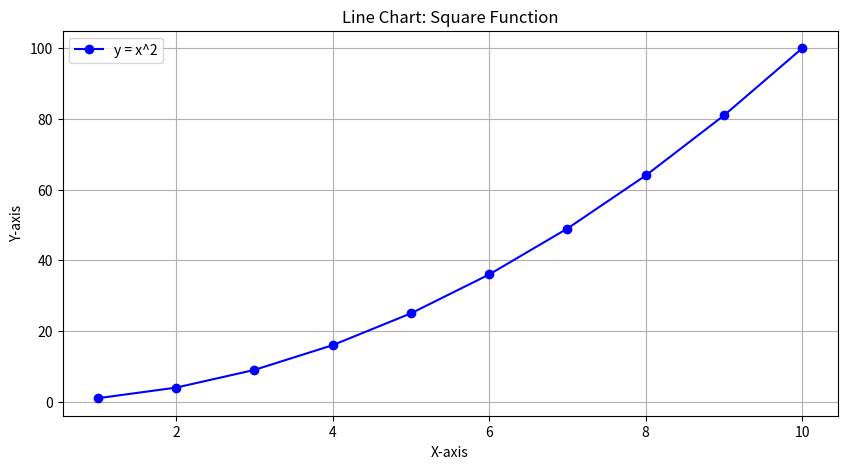
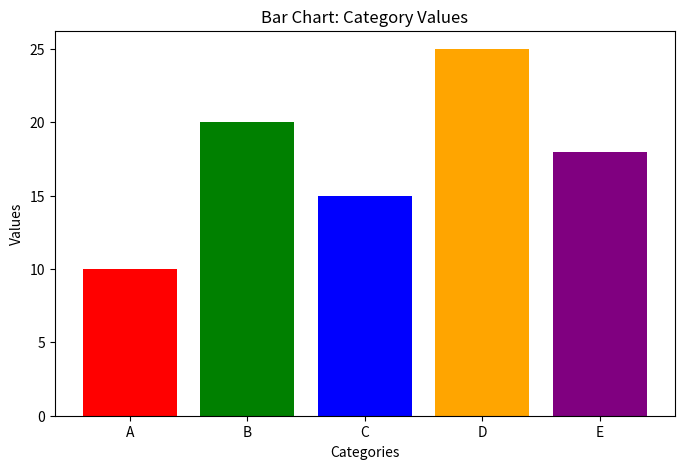

Write the Python code that produced these figures, in order.
# Importing the necessary library
import matplotlib.pyplot as plt

# Creating data for the line chart
x = list(range(1, 11))  # X-axis values (1 to 10)
y = [xi ** 2 for xi in x]  # Y-axis values (squares of x)

# Creating the line chart
plt.figure(figsize=(10, 5))  # Setting the figure size
plt.plot(x, y, marker='o', linestyle='-', color='b', label='y = x^2')  # Plotting the line chart
plt.title('Line Chart: Square Function')  # Adding a title
plt.xlabel('X-axis')  # Adding label for the x-axis
plt.ylabel('Y-axis')  # Adding label for the y-axis
plt.legend()  # Adding a legend
plt.grid(True)  # Adding a grid
plt.show()  # Displaying the chart


# Creating data for the bar chart
categories = ['A', 'B', 'C', 'D', 'E']
values = [10, 20, 15, 25, 18]

# Creating the bar chart
plt.figure(figsize=(8, 5))  # Setting the figure size
plt.bar(categories, values, color=['red', 'green', 'blue', 'orange', 'purple'])  # Plotting the bar chart
plt.title('Bar Chart: Category Values')  # Adding a title
plt.xlabel('Categories')  # Adding label for the x-axis
plt.ylabel('Values')  # Adding label for the y-axis
plt.show()  # Displaying the chart